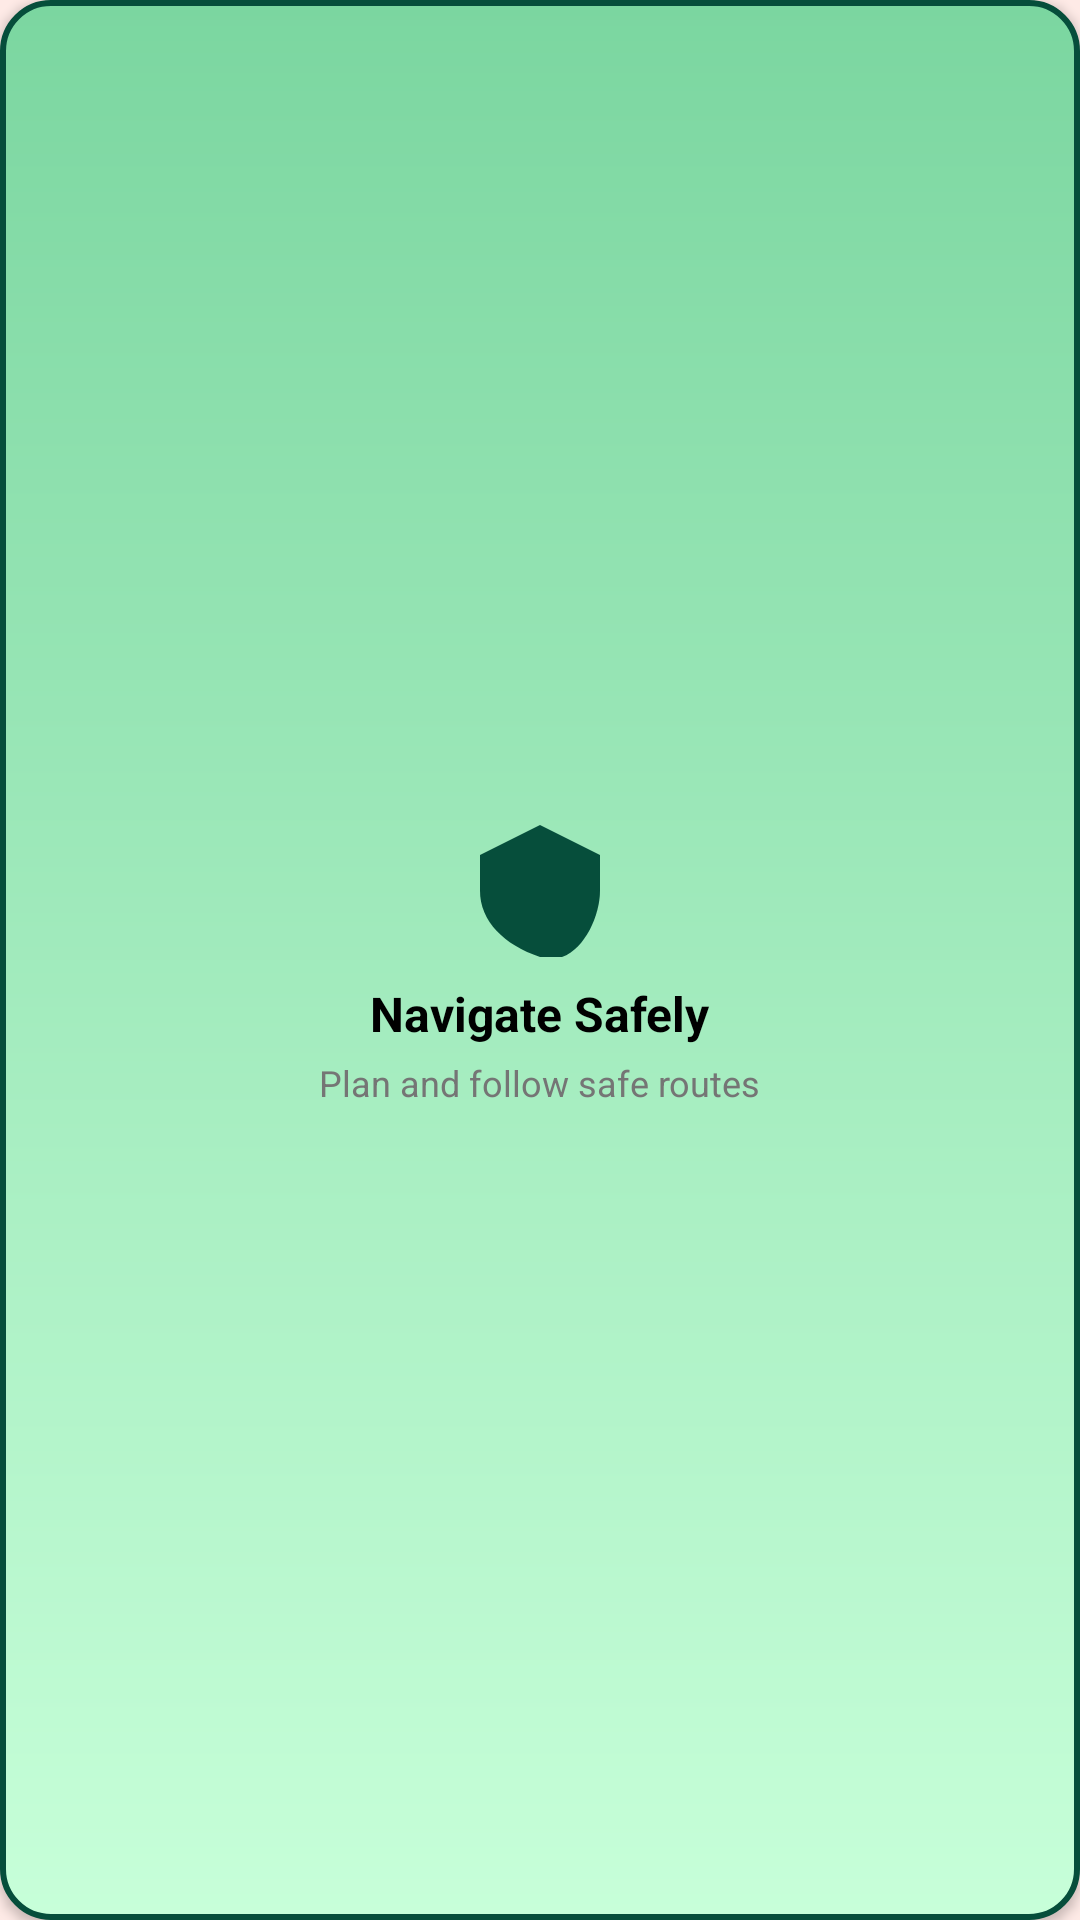

The Android layout XML behind this screen, and the referenced resources:
<!-- AndroidManifest.xml: application theme Theme.SafeLYN -->
<!-- res/layout/activity_item_feature_card.xml -->
<LinearLayout xmlns:android="http://schemas.android.com/apk/res/android"
    xmlns:app="http://schemas.android.com/apk/res-auto"
    android:layout_width="match_parent"
    android:layout_height="wrap_content"
    android:orientation="vertical"
    android:background="@drawable/card_round"
    android:padding="29dp"
    android:gravity="center"
    android:elevation="2dp"
    android:layout_margin="4dp"
    android:clipToPadding="false">

    <ImageView
        android:layout_width="48dp"
        android:layout_height="48dp"
        android:src="@drawable/ic_shield_house"
        android:contentDescription="Navigate Icon"
        android:layout_gravity="center"
        app:tint="@color/green_dark" />

    <TextView
        android:layout_width="wrap_content"
        android:layout_height="wrap_content"
        android:text="Navigate Safely"
        android:textStyle="bold"
        android:textSize="16sp"
        android:layout_gravity="center"
        android:layout_marginTop="8dp"
        android:textColor="@color/black"/>

    <TextView
        android:layout_width="wrap_content"
        android:layout_height="wrap_content"
        android:text="Plan and follow safe routes"
        android:textSize="12sp"
        android:layout_gravity="center"
        android:layout_marginTop="4dp"
        android:textColor="@color/text_light"/>
</LinearLayout>
<!-- resources referenced by this layout -->
<resources>
  <color name="black">#FF000000</color>
  <color name="green_dark">#064e3b</color>
  <color name="text_light">#757575</color>
  <!-- drawable card_round (drawable) -->
  <shape xmlns:android="http://schemas.android.com/apk/res/android"
      android:shape="rectangle">
  
      
      <gradient
          android:startColor="#C7FFD9"
          android:endColor="#7BD6A0"
          android:angle="90" />
  
      
      <stroke
          android:width="2dp"
          android:color="@color/green_dark" />
  
      
      <corners android:radius="16dp" />
  
      
      <padding
          android:left="10dp"
          android:top="10dp"
          android:right="10dp"
          android:bottom="10dp" />
  </shape>
  <!-- drawable ic_shield_house (drawable) -->
  <vector xmlns:android="http://schemas.android.com/apk/res/android"
      android:width="24dp"
      android:height="24dp"
      android:viewportWidth="24"
      android:viewportHeight="24">
      <path
          android:fillColor="#16A34A"
          android:pathData="M12,2L2,7v6c0,5 4,9 10,11s10,-6 10,-11V7L12,2z"/>
      <path
          android:fillColor="#FFFFFF"
          android:pathData="M12,12l4,2v-4l-4,-2 -4,2v4z"/>
  </vector>
  <style name="Theme.SafeLYN" parent="Theme.MaterialComponents.DayNight.NoActionBar">
  
          <item name="colorPrimary">@color/pink_primary</item>
          <item name="colorPrimaryVariant">@color/purple_700</item>
          <item name="colorOnPrimary">@color/white</item>
  
          <item name="colorSecondary">@color/teal_200</item>
          <item name="colorSecondaryVariant">@color/teal_700</item>
          <item name="colorOnSecondary">@color/black</item>
  
          <item name="android:statusBarColor">@color/background_app</item>
          <item name="android:windowLightStatusBar">true</item>
  
          <item name="android:windowBackground">@color/background_app</item>
  
          <item name="android:textColor">@color/text_dark</item>
      </style>
  <color name="pink_primary">#D81B60</color>
  <color name="purple_700">#9A18A2</color>
  <color name="white">#FFFFFFFF</color>
  <color name="teal_200">#FF03DAC5</color>
  <color name="teal_700">#FF018786</color>
  <color name="background_app">#FEEAE6</color>
  <color name="text_dark">#333333</color>
</resources>
